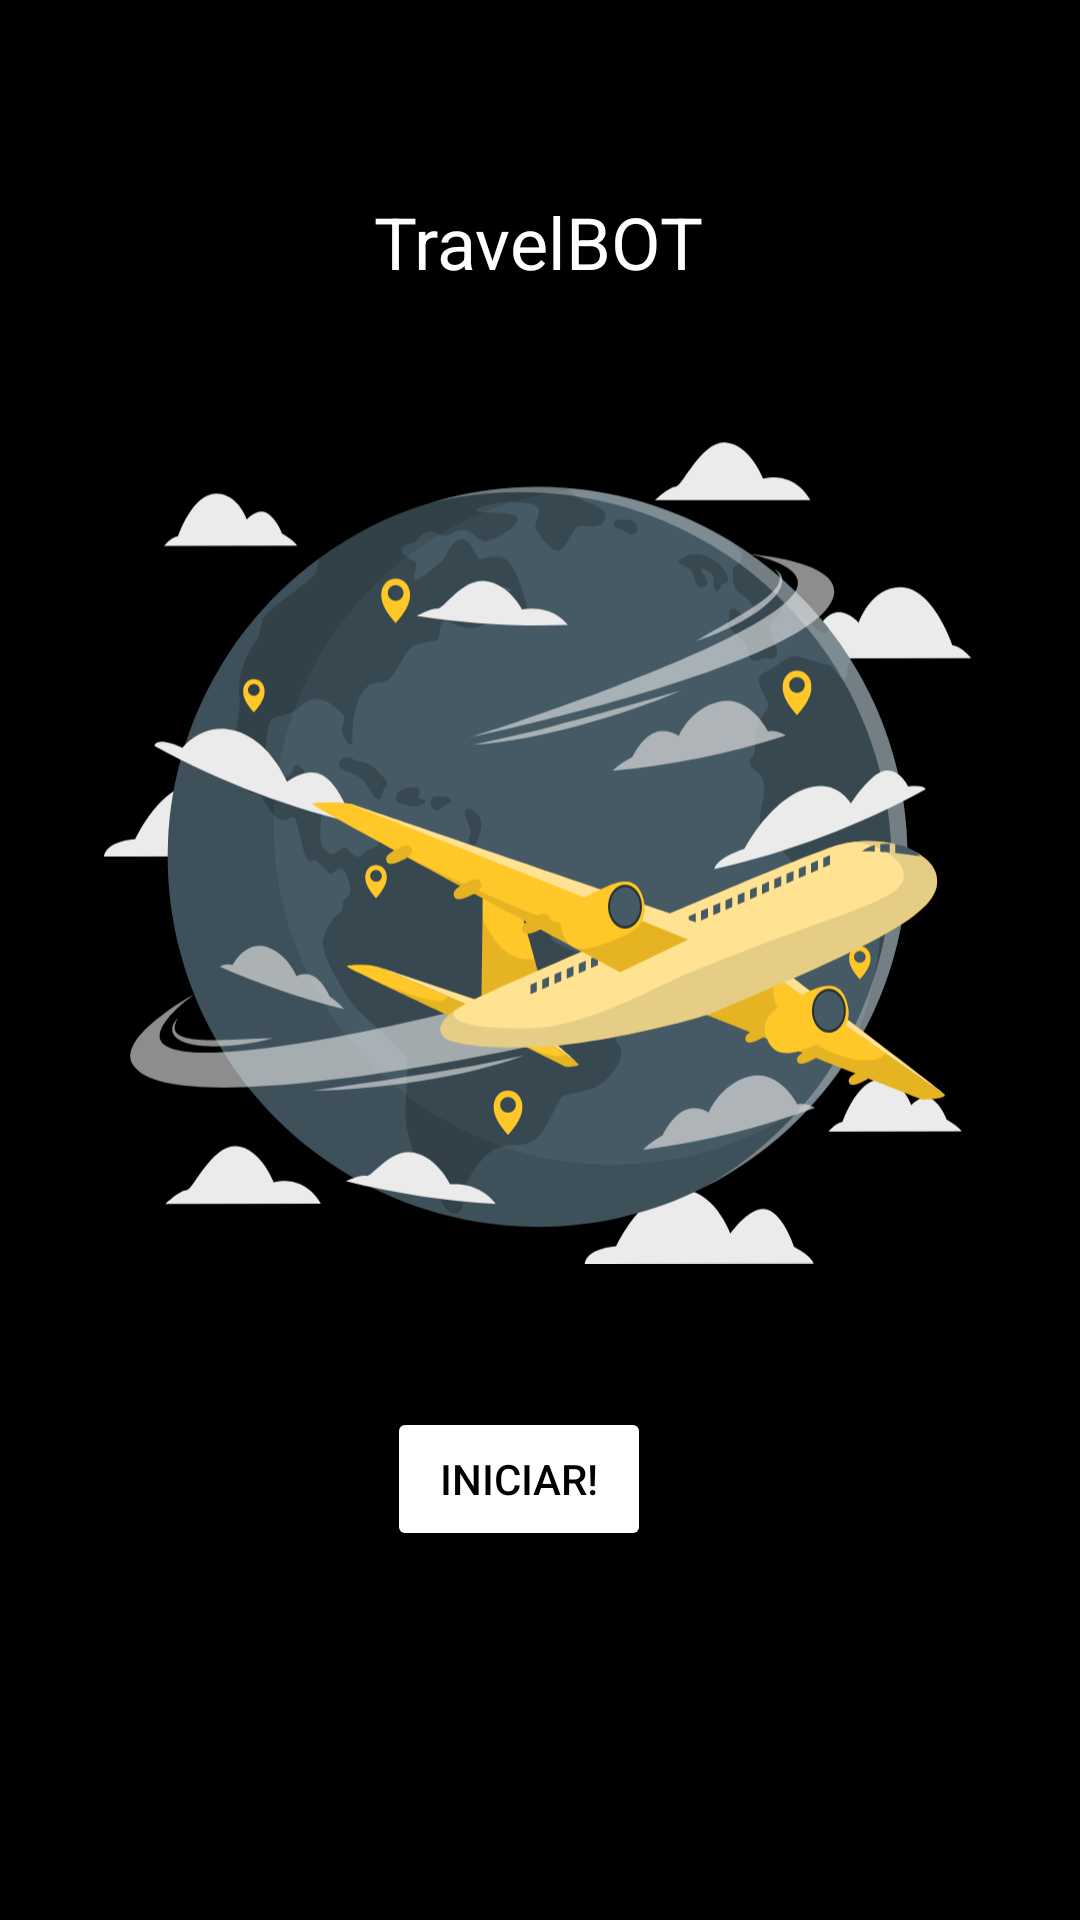

Reconstruct the res/layout file that produces this screen, plus the resources it refers to.
<!-- AndroidManifest.xml: application theme Theme.TravelBot -->
<!-- res/layout/activity_main.xml -->
<?xml version="1.0" encoding="utf-8"?>
<androidx.constraintlayout.widget.ConstraintLayout xmlns:android="http://schemas.android.com/apk/res/android"
    xmlns:app="http://schemas.android.com/apk/res-auto"
    xmlns:tools="http://schemas.android.com/tools"
    android:layout_width="match_parent"
    android:layout_height="match_parent"
    tools:context=".MainActivity"
    android:background="@color/black">

    <ImageView
        android:id="@+id/imageAviao"
        android:layout_width="290dp"
        android:layout_height="282dp"
        app:layout_constraintBottom_toBottomOf="parent"
        app:layout_constraintEnd_toEndOf="parent"
        app:layout_constraintHorizontal_bias="0.495"
        app:layout_constraintStart_toStartOf="parent"
        app:layout_constraintTop_toTopOf="parent"
        app:layout_constraintVertical_bias="0.398"
        app:srcCompat="@drawable/cuateairplane" />

    <Button
        android:id="@+id/buttonIniciar"
        android:layout_width="wrap_content"
        android:layout_height="wrap_content"
        android:backgroundTint="@color/amarelo"
        android:text="Iniciar!"
        android:textColor="@color/black"
        app:cornerRadius="30px"
        app:layout_constraintBottom_toBottomOf="parent"
        app:layout_constraintEnd_toEndOf="parent"
        app:layout_constraintHorizontal_bias="0.474"
        app:layout_constraintStart_toStartOf="parent"
        app:layout_constraintTop_toTopOf="parent"
        app:layout_constraintVertical_bias="0.792" />

    <TextView
        android:id="@+id/textTravelbot"
        android:layout_width="wrap_content"
        android:layout_height="wrap_content"
        android:text="TravelBOT"
        android:textSize="24sp"
        android:textColor="@color/white"
        app:layout_constraintBottom_toBottomOf="parent"
        app:layout_constraintEnd_toEndOf="parent"
        app:layout_constraintHorizontal_bias="0.498"
        app:layout_constraintStart_toStartOf="parent"
        app:layout_constraintTop_toTopOf="parent"
        app:layout_constraintVertical_bias="0.106" />

</androidx.constraintlayout.widget.ConstraintLayout>
<!-- resources referenced by this layout -->
<resources>
  <color name="black">#FF000000</color>
  <color name="white">#FFFFFFFF</color>
  <!-- drawable cuateairplane: vector/xml drawable (drawable, 40403 chars, omitted) -->
  <style name="Theme.TravelBot" parent="Theme.MaterialComponents.DayNight.NoActionBar">
          
          <item name="colorPrimary">@color/purple_500</item>
          <item name="colorPrimaryVariant">@color/purple_700</item>
          <item name="colorOnPrimary">@color/white</item>
          
          <item name="colorSecondary">@color/teal_200</item>
          <item name="colorSecondaryVariant">@color/teal_700</item>
          <item name="colorOnSecondary">@color/black</item>
          
          <item name="android:statusBarColor">?attr/colorPrimaryVariant</item>
          
      </style>
  <color name="purple_500">#FF6200EE</color>
  <color name="purple_700">#FF3700B3</color>
  <color name="teal_200">#FF03DAC5</color>
  <color name="teal_700">#FF018786</color>
</resources>
